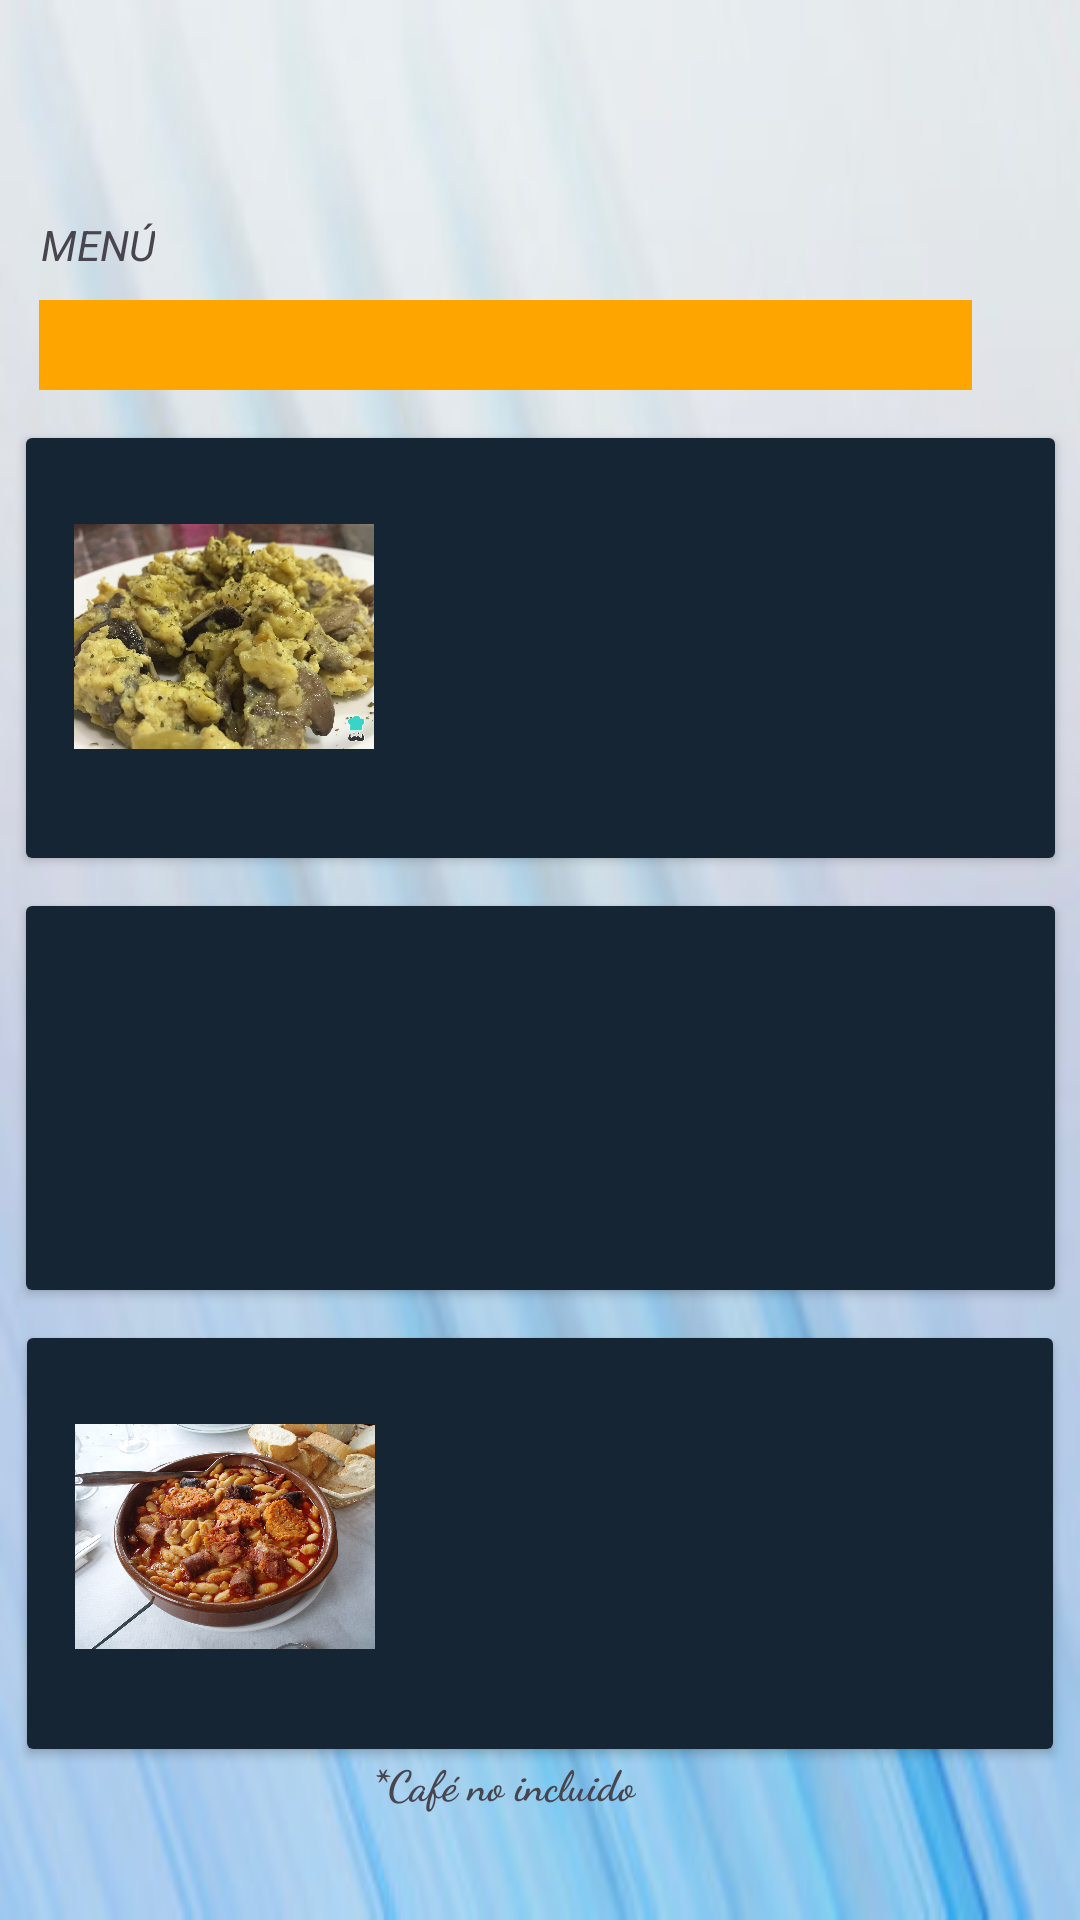

Reconstruct the res/layout file that produces this screen, plus the resources it refers to.
<!-- AndroidManifest.xml: application theme Theme.DeliVibes -->
<!-- res/layout/fragment__carta.xml -->
<?xml version="1.0" encoding="utf-8"?>
<RelativeLayout xmlns:android="http://schemas.android.com/apk/res/android"
    xmlns:app="http://schemas.android.com/apk/res-auto"
    xmlns:tools="http://schemas.android.com/tools"
    android:id="@+id/drawer_layout"
    android:layout_width="match_parent"
    android:layout_height="match_parent"
    android:fitsSystemWindows="true"
    tools:context=".Fragment_Carta"
    android:background="@drawable/fondo">

    <androidx.constraintlayout.widget.ConstraintLayout
        android:layout_width="match_parent"
        android:layout_height="match_parent">

        <Spinner
            android:id="@+id/spinner"
            android:layout_width="311dp"
            android:layout_height="30dp"
            android:layout_marginTop="100dp"
            android:layout_marginEnd="36dp"
            android:background="#FFA500"
            app:layout_constraintEnd_toEndOf="parent"
            app:layout_constraintTop_toTopOf="parent" />

        <androidx.cardview.widget.CardView
            android:id="@+id/cardView1"
            android:layout_width="343dp"
            android:layout_height="140dp"
            android:layout_marginStart="16dp"
            android:layout_marginTop="16dp"
            android:layout_marginEnd="16dp"
            android:background="#162134"
            android:elevation="6dp"
            android:padding="4dp"
            android:radius="20dp"
            app:layout_constraintEnd_toEndOf="parent"
            app:layout_constraintHeight_default="wrap"
            app:layout_constraintStart_toStartOf="parent"
            app:layout_constraintTop_toBottomOf="@id/spinner"
            app:layout_constraintWidth_default="wrap">

            <RelativeLayout
                android:layout_width="match_parent"
                android:layout_height="match_parent"
                android:background="#162534"
                android:padding="16dp">

                <ImageView
                    android:id="@+id/imagen1"
                    android:layout_width="100dp"
                    android:layout_height="100dp"
                    android:layout_alignParentStart="true"
                    android:layout_alignParentLeft="true"
                    android:layout_alignParentTop="true"
                    android:layout_marginEnd="16dp"
                    android:layout_marginRight="16dp"
                    android:src="@drawable/primerplato1" />

                <TextView
                    android:id="@+id/Titulo1"
                    android:layout_width="wrap_content"
                    android:layout_height="wrap_content"
                    android:layout_alignParentTop="true"
                    android:layout_toEndOf="@+id/imagen1"
                    android:layout_toRightOf="@+id/imagen1"
                    android:text=""
                    android:textColor="@color/white"
                    android:textSize="24sp"
                    android:textStyle="bold" />

                <TextView
                    android:id="@+id/Texto1"
                    android:layout_width="wrap_content"
                    android:layout_height="wrap_content"
                    android:layout_below="@id/Titulo1"
                    android:layout_toEndOf="@+id/imagen1"
                    android:layout_toRightOf="@+id/imagen1"
                    android:text=""
                    android:textColor="@color/white"
                    android:textStyle="bold" />

            </RelativeLayout>

        </androidx.cardview.widget.CardView>

        <androidx.cardview.widget.CardView
            android:id="@+id/cardView2"
            android:layout_width="343dp"
            android:layout_height="128dp"
            android:layout_marginStart="16dp"
            android:layout_marginTop="16dp"
            android:layout_marginEnd="16dp"
            android:background="#162134"
            android:elevation="6dp"
            android:padding="4dp"
            android:radius="20dp"
            app:layout_constraintEnd_toEndOf="parent"
            app:layout_constraintHeight_default="wrap"
            app:layout_constraintStart_toStartOf="parent"
            app:layout_constraintTop_toBottomOf="@id/cardView1"
            app:layout_constraintWidth_default="wrap">

            <RelativeLayout
                android:layout_width="match_parent"
                android:layout_height="match_parent"
                android:background="#162534"
                android:padding="16dp">

                <ImageView
                    android:id="@+id/imagen2"
                    android:layout_width="100dp"
                    android:layout_height="100dp"
                    android:layout_alignParentStart="true"
                    android:layout_alignParentLeft="true"
                    android:layout_alignParentTop="true"
                    android:layout_marginEnd="16dp"
                    android:layout_marginRight="16dp"
                    android:src="@drawable/primerplato2" />

                <TextView
                    android:id="@+id/Titulo2"
                    android:layout_width="wrap_content"
                    android:layout_height="wrap_content"
                    android:layout_alignParentTop="true"
                    android:layout_toEndOf="@+id/imagen2"
                    android:layout_toRightOf="@+id/imagen2"
                    android:text=""
                    android:textColor="@color/white"
                    android:textSize="24sp"
                    android:textStyle="bold" />

                <TextView
                    android:id="@+id/Texto2"
                    android:layout_width="wrap_content"
                    android:layout_height="wrap_content"
                    android:layout_below="@id/Titulo2"
                    android:layout_toEndOf="@+id/imagen2"
                    android:layout_toRightOf="@+id/imagen2"
                    android:text=""
                    android:textColor="@color/white"
                    android:textStyle="bold" />

            </RelativeLayout>

        </androidx.cardview.widget.CardView>

        <androidx.cardview.widget.CardView
            android:id="@+id/cardView3"
            android:layout_width="342dp"
            android:layout_height="137dp"
            android:layout_marginStart="16dp"
            android:layout_marginTop="16dp"
            android:layout_marginEnd="16dp"
            android:background="#162134"
            android:elevation="6dp"
            android:padding="4dp"
            android:radius="20dp"
            app:layout_constraintEnd_toEndOf="parent"
            app:layout_constraintHeight_default="wrap"
            app:layout_constraintStart_toStartOf="parent"
            app:layout_constraintTop_toBottomOf="@id/cardView2"
            app:layout_constraintWidth_default="wrap">

            <RelativeLayout
                android:layout_width="match_parent"
                android:layout_height="match_parent"
                android:background="#162534"
                android:padding="16dp">

                <ImageView
                    android:id="@+id/imagen3"
                    android:layout_width="100dp"
                    android:layout_height="100dp"
                    android:layout_alignParentStart="true"
                    android:layout_alignParentLeft="true"
                    android:layout_alignParentTop="true"
                    android:layout_marginEnd="16dp"
                    android:layout_marginRight="16dp"
                    android:src="@drawable/primerplato3" />

                <TextView
                    android:id="@+id/Titulo3"
                    android:layout_width="wrap_content"
                    android:layout_height="wrap_content"
                    android:layout_alignParentTop="true"
                    android:layout_toEndOf="@+id/imagen3"
                    android:layout_toRightOf="@+id/imagen3"
                    android:text=""
                    android:textColor="@color/white"
                    android:textSize="24sp"
                    android:textStyle="bold" />

                <TextView
                    android:id="@+id/Texto3"
                    android:layout_width="wrap_content"
                    android:layout_height="wrap_content"
                    android:layout_below="@id/Titulo3"
                    android:layout_toEndOf="@+id/imagen3"
                    android:layout_toRightOf="@+id/imagen3"
                    android:text=""
                    android:textColor="@color/white"
                    android:textStyle="bold" />

            </RelativeLayout>

        </androidx.cardview.widget.CardView>

        <TextView
            android:id="@+id/textView13"
            android:layout_width="160dp"
            android:layout_height="24dp"
            android:layout_marginEnd="72dp"
            android:layout_marginBottom="96dp"
            android:fontFamily="cursive"
            android:text="Precio: 15€"
            android:textSize="20dp"
            android:textStyle="bold"
            app:layout_constraintBottom_toBottomOf="parent"
            app:layout_constraintEnd_toEndOf="parent" />

        <TextView
            android:id="@+id/textView14"
            android:layout_width="wrap_content"
            android:layout_height="wrap_content"
            android:layout_marginEnd="128dp"
            android:layout_marginBottom="68dp"
            android:fontFamily="cursive"
            android:text="*Incluye bebidas y pan"
            android:textStyle="bold"
            app:layout_constraintBottom_toBottomOf="parent"
            app:layout_constraintEnd_toEndOf="parent" />

        <TextView
            android:id="@+id/textView15"
            android:layout_width="wrap_content"
            android:layout_height="wrap_content"
            android:layout_marginEnd="148dp"
            android:layout_marginBottom="36dp"
            android:fontFamily="cursive"
            android:text="*Café no incluido"
            android:textStyle="bold"
            app:layout_constraintBottom_toBottomOf="parent"
            app:layout_constraintEnd_toEndOf="parent" />

        <TextView
            android:id="@+id/textView31"
            android:layout_width="wrap_content"
            android:layout_height="wrap_content"
            android:layout_marginTop="72dp"
            android:text="MENÚ"
            android:textStyle="italic"
            app:layout_constraintEnd_toEndOf="parent"
            app:layout_constraintHorizontal_bias="0.042"
            app:layout_constraintStart_toStartOf="parent"
            app:layout_constraintTop_toTopOf="parent" />


    </androidx.constraintlayout.widget.ConstraintLayout>


</RelativeLayout>
<!-- resources referenced by this layout -->
<resources>
  <!-- drawable fondo: jpg bitmap (drawable, 13344 bytes) -->
  <!-- drawable primerplato1: jpg bitmap (drawable, 194787 bytes) -->
  <!-- drawable primerplato3: jpg bitmap (drawable, 282195 bytes) -->
  <style name="Theme.DeliVibes" parent="Base.Theme.DeliVibes" />
  <style name="Base.Theme.DeliVibes" parent="Theme.Material3.DayNight.NoActionBar">
          
          
      </style>
  <!-- not gathered from this repository: default colours our renderer supplied (Android Studio template values) -->
  <color name="white">#FFFFFFFF</color>
</resources>
